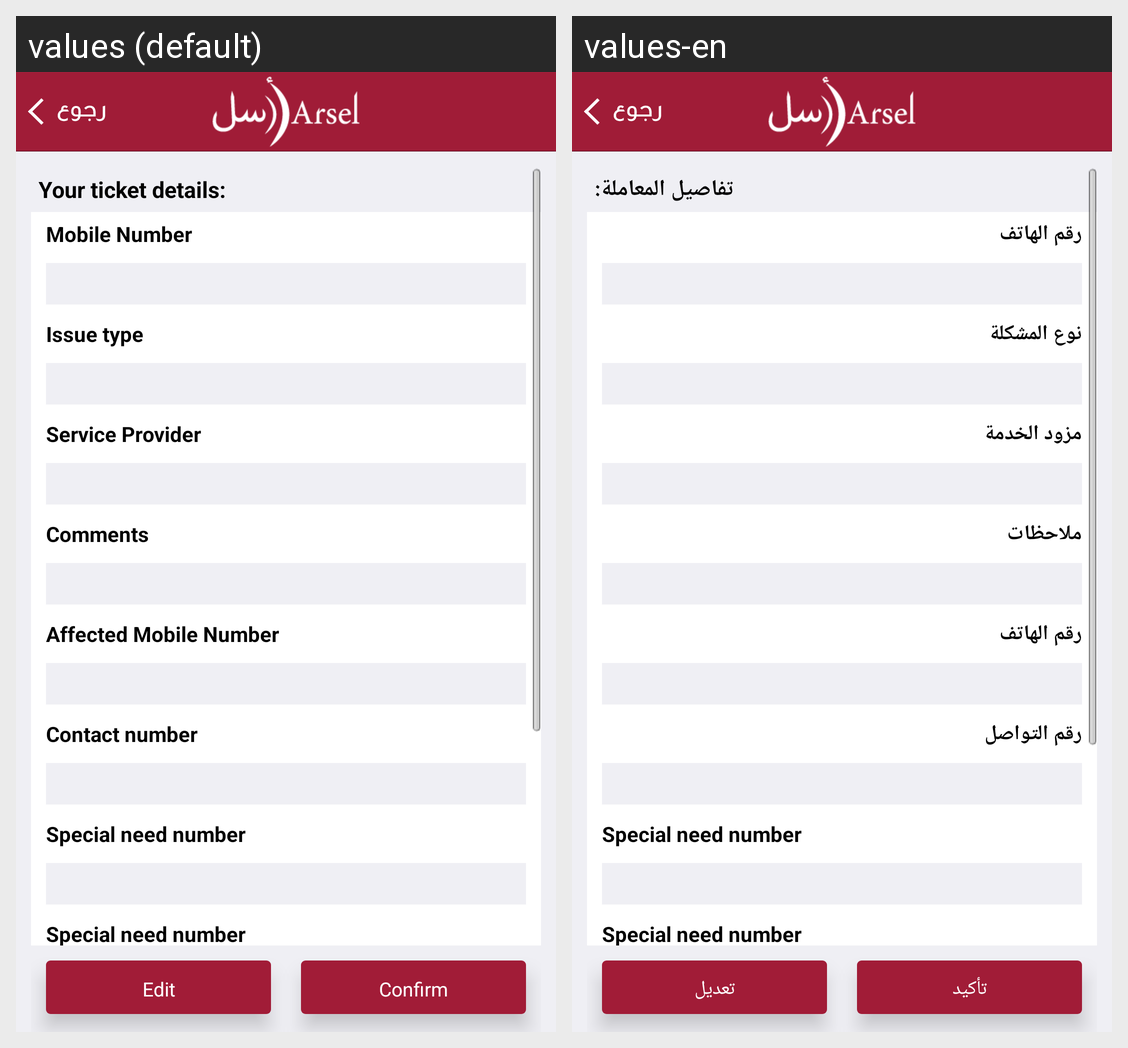

Here is an Android app screen in its default locale and in the app's own translations. Write out the translated-string differences for the strings that appear on this screen.
Android screen res/layout/successreportpgtest.xml rendered under 2 locales, left to right: values (default), values-en. Device: Nexus 5 (rendered at 1080×1920; each locale shown at half size, 540×960, under a caption strip naming it); theme android:Theme.Black.NoTitleBar.
Strings drawn on this screen, with the default value and each locale's value (text and hints the layout hard-codes, and strings that could not be matched under every locale, appear in the picture but are not listed):

entered_info
  values: Your ticket details:
  values-en: تفاصيل المعاملة:

mobileNum_send
  values: Mobile Number
  values-en: رقم الهاتف

issue_sendrep
  values: Issue type
  values-en: نوع المشكلة

sp_sendrep
  values: Service Provider
  values-en: مزود الخدمة

comment_sendrep
  values: Comments
  values-en: ملاحظات

aff_phone_number
  values: Affected Mobile Number
  values-en: رقم الهاتف

contactnumber2
  values: Contact number
  values-en: رقم التواصل

change
  values: Edit
  values-en: تعديل

confirm
  values: Confirm
  values-en: تأكيد
